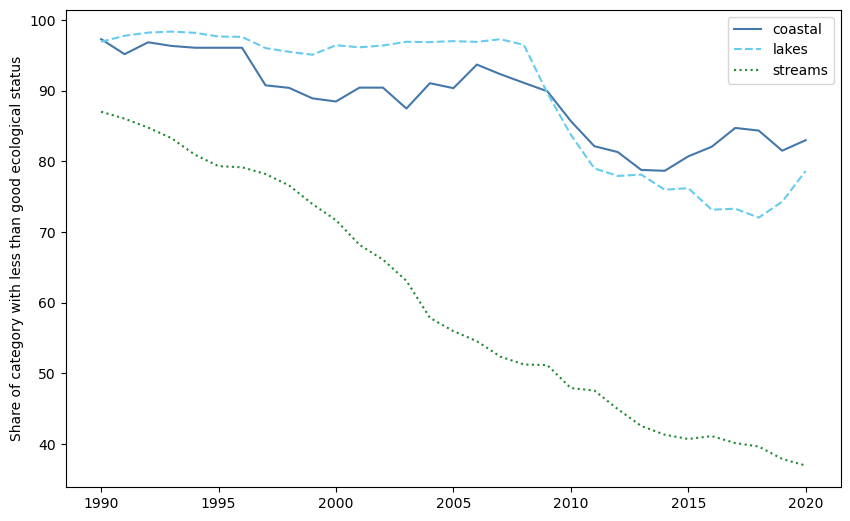

The file beside this chart, header and first rows:
, coastal, lakes, streams, all j
1989, 99.31, 96.13, 89.23, 91.19
1990, 97.3, 96.94, 87.03, 89.22
1991, 95.18, 97.78, 86.05, 88.21
1992, 96.86, 98.23, 84.79, 87.5
1993, 96.34, 98.37, 83.28, 86.25
1994, 96.08, 98.2, 80.92, 84.35
1995, 96.08, 97.67, 79.32, 83.06
1996, 96.08, 97.63, 79.16, 82.93
1997, 90.77, 96.03, 78.21, 81.3
1998, 90.41, 95.51, 76.59, 79.94
1999, 88.92, 95.1, 73.95, 77.63
2000, 88.48, 96.44, 71.68, 75.87
2001, 90.44, 96.15, 68.18, 73.4
2002, 90.44, 96.4, 66.1, 71.78
2003, 87.48, 96.93, 63.08, 69.03
2004, 91.07, 96.89, 57.85, 65.45
2005, 90.36, 97.02, 55.97, 63.88
2006, 93.7, 96.92, 54.54, 63.24
2007, 92.34, 97.3, 52.36, 61.36
2008, 91.12, 96.5, 51.24, 60.25
2009, 89.92, 89.67, 51.16, 59.53
2010, 85.7, 83.77, 47.9, 55.94
2011, 82.15, 79.01, 47.55, 54.82
2012, 81.31, 77.94, 44.92, 52.56
2013, 78.78, 78.12, 42.53, 50.33
2014, 78.67, 75.98, 41.3, 49.19
2015, 80.71, 76.21, 40.69, 49.03
2016, 82.07, 73.16, 41.1, 49.34
2017, 84.73, 73.3, 40.12, 48.97
2018, 84.36, 72.04, 39.63, 48.44
2019, 81.51, 74.28, 37.87, 46.8
2020, 83, 78.64, 36.93, 46.59
